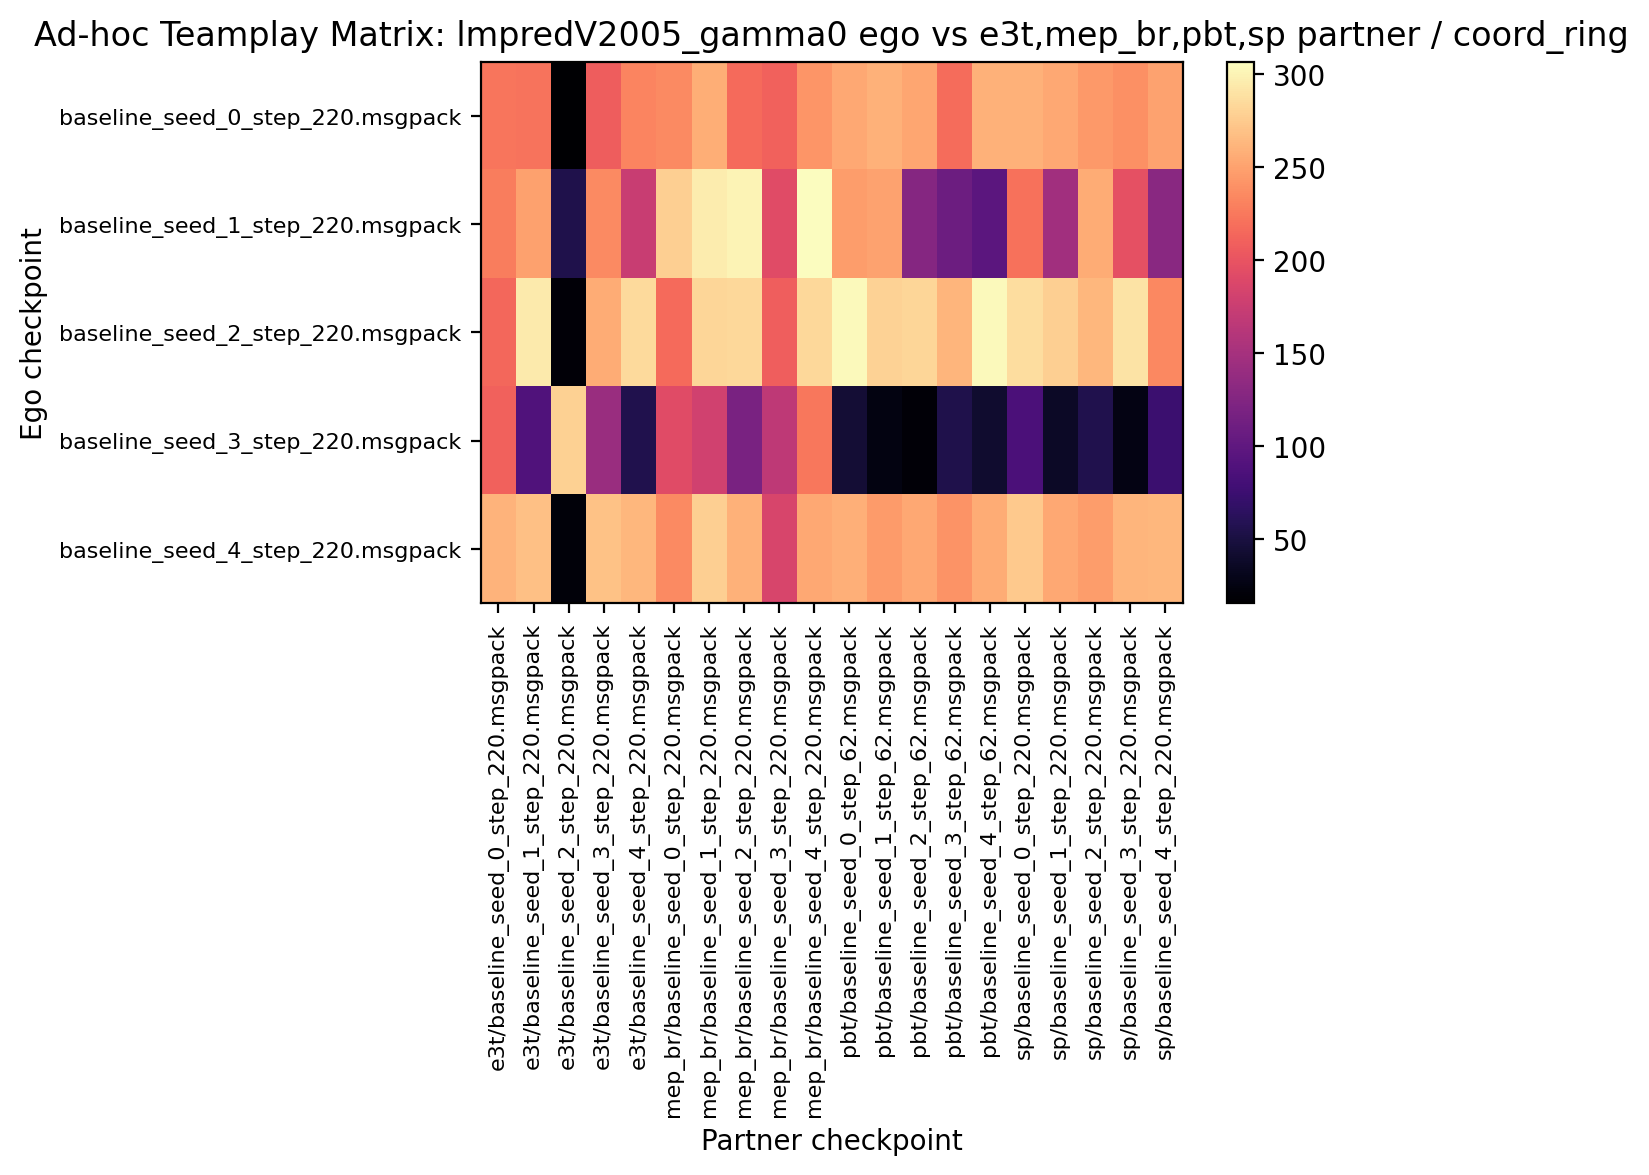

Data behind this chart, as committed beside it:
222.812500, 222.187500, 15.781250, 206.718750, 232.343750, 235.625000, 257.031250, 216.250000, 211.250000, 242.656250, 253.906250, 259.375000, 252.500000, 217.031250, 259.062500, 259.218750, 253.750000, 245.000000, 238.593750, 250.000000
228, 249.5, 55.47, 235.2, 174.2, 278.1, 296.1, 300.9, 193, 306.7, 246.9, 250.5, 127.5, 109.2, 96.72, 220.6, 146.6, 256.2, 197, 129.7
214.4, 295, 19.69, 256.2, 284.7, 216.7, 282.8, 283.4, 208.3, 283.9, 303.9, 279.8, 282.2, 261.9, 304.1, 286.7, 278.1, 263.3, 290.8, 234.7
211.1, 89.22, 279.2, 141.1, 55.78, 192.8, 180.3, 118.8, 168, 224.1, 45.16, 25.62, 19.69, 55, 40.94, 85.47, 36.41, 56.09, 26.56, 74.53
260.3, 268.6, 20.62, 269.8, 262.7, 235.5, 277.5, 260, 185.3, 254.4, 258.6, 245.8, 253.4, 241.4, 256.2, 274.8, 253.9, 247, 261.6, 262.7
